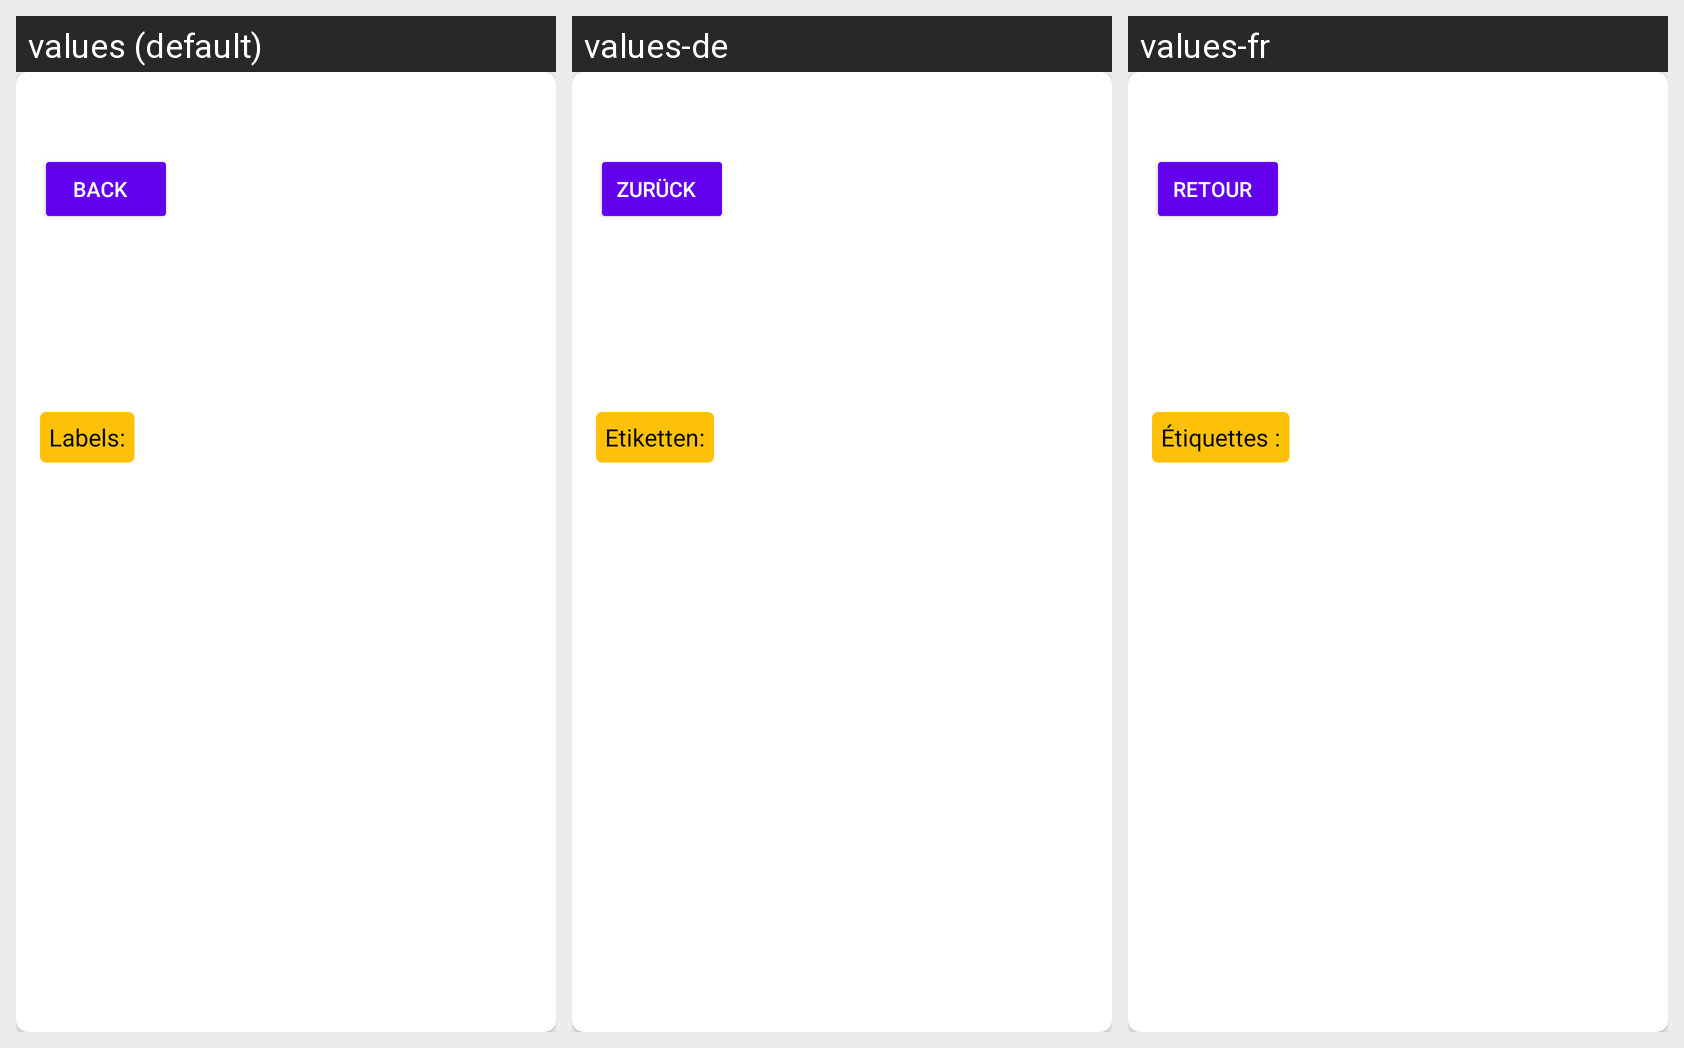

For this localized Android screen grid, give each drawn string resource with its value in every locale shown.
Android screen res/layout/fragment_email_detail.xml rendered under 3 locales, left to right: values (default), values-de, values-fr. Device: Nexus 5 (rendered at 1080×1920; each locale shown at half size, 540×960, under a caption strip naming it); theme Theme.MyEmailApp.
Strings drawn on this screen, with the default value and each locale's value (text and hints the layout hard-codes, and strings that could not be matched under every locale, appear in the picture but are not listed):

back_button
  values: Back
  values-de: Zurück
  values-fr: Retour

labels_prefix
  values: Labels:
  values-de: Etiketten:
  values-fr: Étiquettes :
